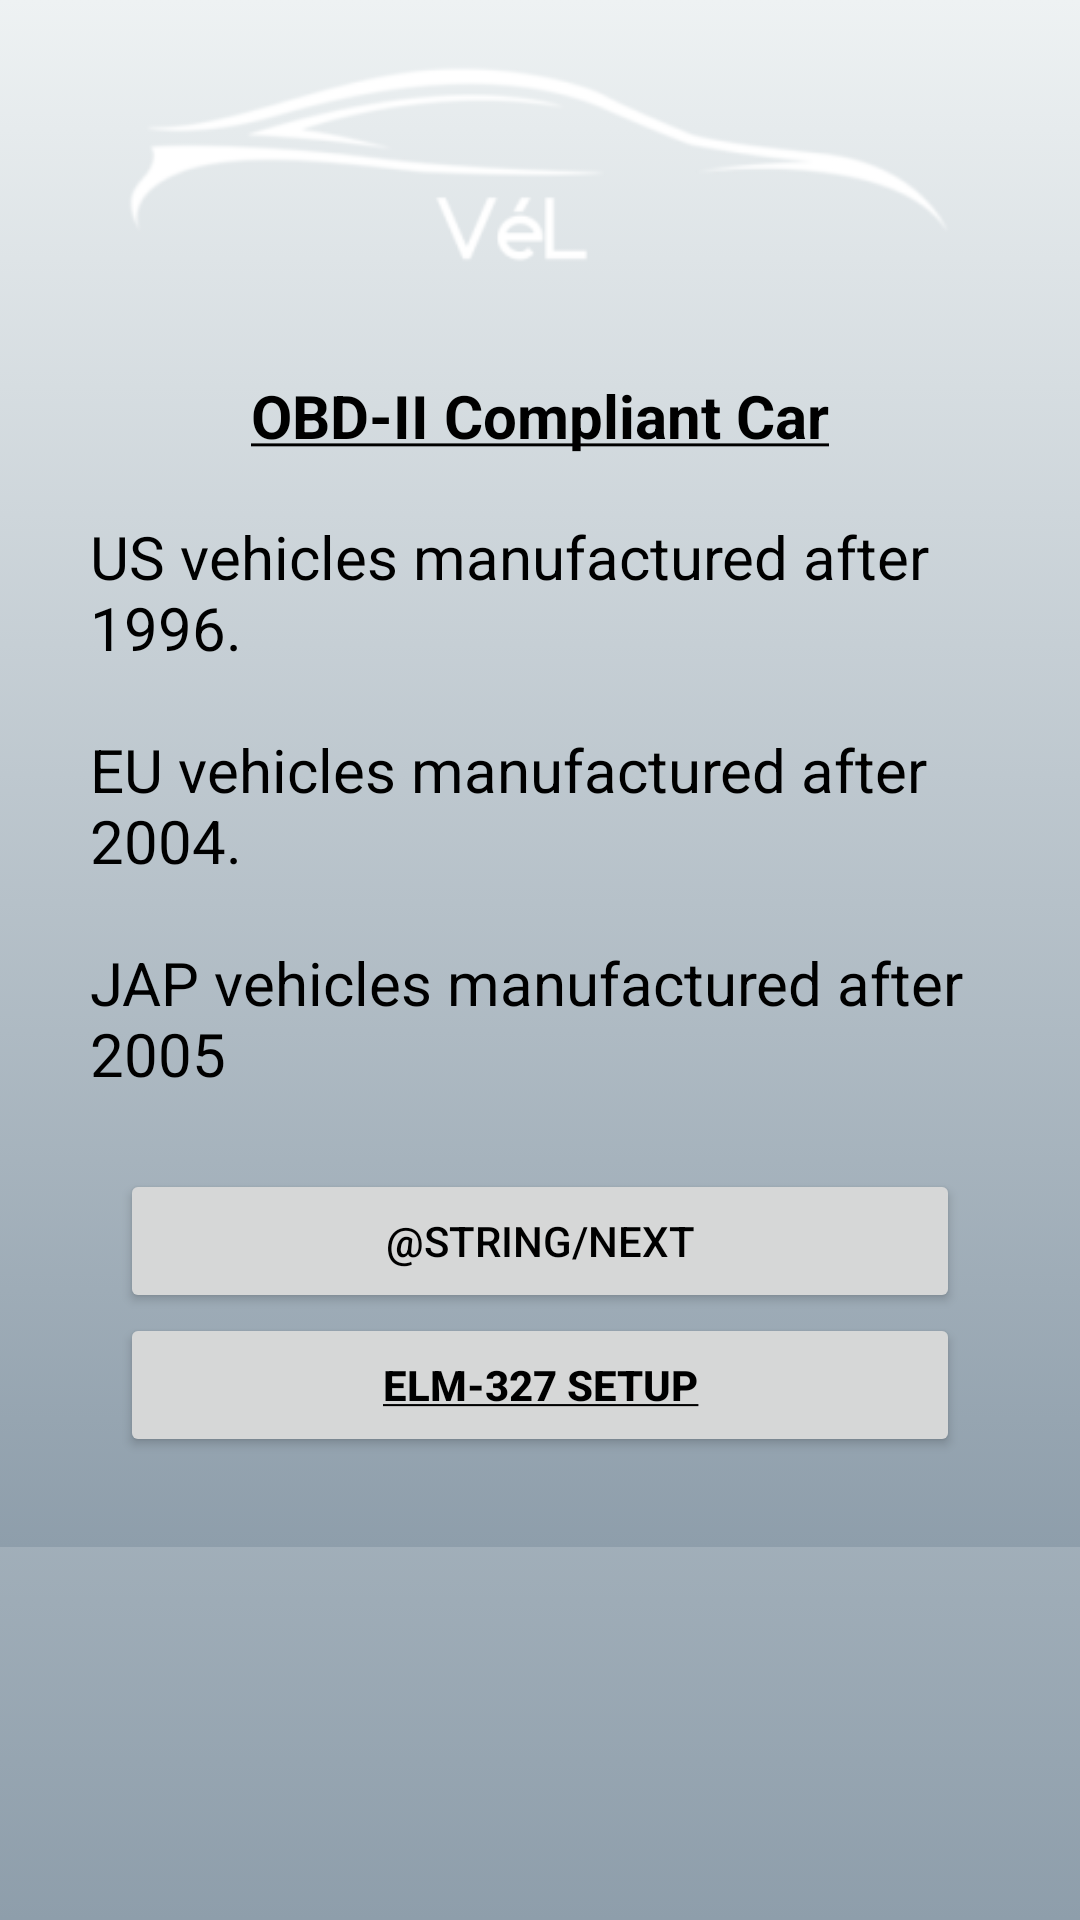

Android layout source for this screen:
<!-- AndroidManifest.xml: application theme Theme.AppCompat.Light -->
<!-- res/layout/activity_obdinfo.xml -->
<?xml version="1.0" encoding="utf-8"?>
<ScrollView
    xmlns:android="http://schemas.android.com/apk/res/android"
    xmlns:tools="http://schemas.android.com/tools"
    android:layout_width="match_parent"
    android:layout_height="wrap_content"
    android:orientation="vertical"
    android:background="@drawable/gradient_background">

    <android.support.v7.widget.LinearLayoutCompat
        xmlns:android="http://schemas.android.com/apk/res/android"
        xmlns:tools="http://schemas.android.com/tools"
        android:layout_width="match_parent"
        android:layout_height="wrap_content"
        android:orientation="vertical"
        android:paddingBottom="30dp"
        android:paddingLeft="20dp"
        android:paddingRight="20dp"
        android:background="@drawable/gradient_background"
        tools:context="com.example.user.vel.OBDinfo">

            <ImageView
                android:contentDescription="@string/imagedesc"
                android:id="@+id/vel"
                android:layout_width="wrap_content"
                android:layout_height="wrap_content"
                android:adjustViewBounds="true"
                android:maxHeight="300dp"
                android:maxWidth="300dp"
                android:src="@drawable/vel"
                android:layout_gravity="center">
            </ImageView>

            <TextView
                android:textColor="@color/black"
                android:id="@+id/OBD_text1"
                android:layout_width="wrap_content"
                android:layout_height="wrap_content"
                android:layout_gravity="center_horizontal"
                android:textSize="20sp"
                android:paddingTop="20dp"
                android:text="@string/OBD"/>

            <TextView
                android:textColor="@color/black"
                android:id="@+id/OBD_text2"
                android:layout_below="@+id/text1"
                android:layout_width="wrap_content"
                android:layout_height="wrap_content"
                android:layout_gravity="center_horizontal"
                android:layout_margin="10dp"
                android:paddingTop="10dp"
                android:textSize="20sp"
                android:paddingBottom="15dp"
                android:text="@string/cars"/>

            <Button
                android:textColor="@color/black"
                android:id="@+id/bt1"
                android:layout_width="match_parent"
                android:layout_height="wrap_content"
                android:layout_marginRight="20dp"
                android:layout_marginLeft="20dp"
                android:text="@string/next">
            </Button>

            <Button
                android:textColor="@color/black"
                android:id="@+id/bt2"
                android:layout_width="match_parent"
                android:layout_height="wrap_content"
                android:layout_marginRight="20dp"
                android:layout_marginLeft="20dp"
                android:text="@string/ElmSet">
            </Button>
    </android.support.v7.widget.LinearLayoutCompat>
</ScrollView>
<!-- resources referenced by this layout -->
<resources>
  <color name="black">#000000</color>
  <!-- drawable gradient_background (drawable) -->
  <?xml version="1.0" encoding="utf-8"?>
  <selector xmlns:android="http://schemas.android.com/apk/res/android">
      <item>
          <shape>
              <gradient
                  android:angle="90"
                  android:startColor="#8e9eab"
                  android:endColor="#eef2f3"
                  android:type="linear"/>
          </shape>
      </item>
  
  </selector>
  <!-- drawable vel: png bitmap (drawable, 9815 bytes) -->
  <string name="ElmSet"><b><u>ELM-327 Setup</u></b></string>
  <string name="OBD"><b><u>OBD-II Compliant Car</u></b></string>
  <string name="cars">US vehicles manufactured after 1996. \n\nEU vehicles manufactured after 2004. \n\nJAP vehicles manufactured after 2005</string>
  <string name="imagedesc">Application Logo</string>
  <string name="next">следующий</string>
</resources>
